Labelled photos from "raw_data", an image-classification folder in Tahkare/Projet-AIC. The possible labels are: chaetognatha, copepoda, euphausiids, fish larvae, limacina, medusae.

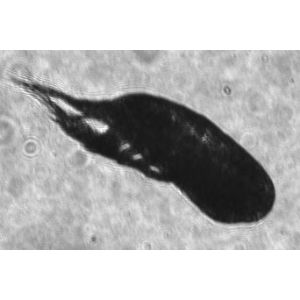
Label: copepoda

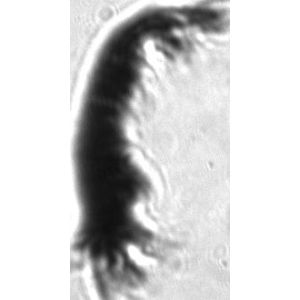
Label: euphausiids

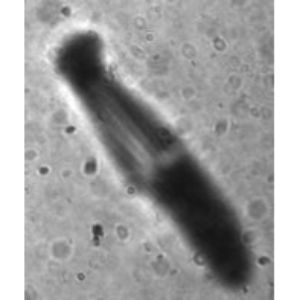
Label: fish larvae

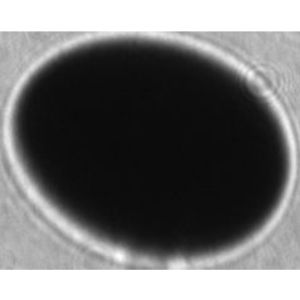
Label: limacina

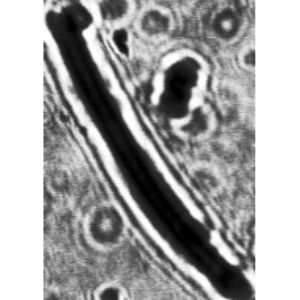
Label: chaetognatha

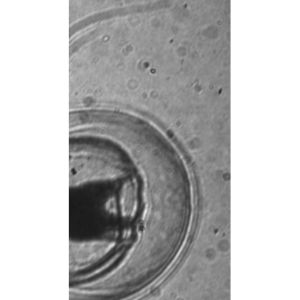
Label: medusae
